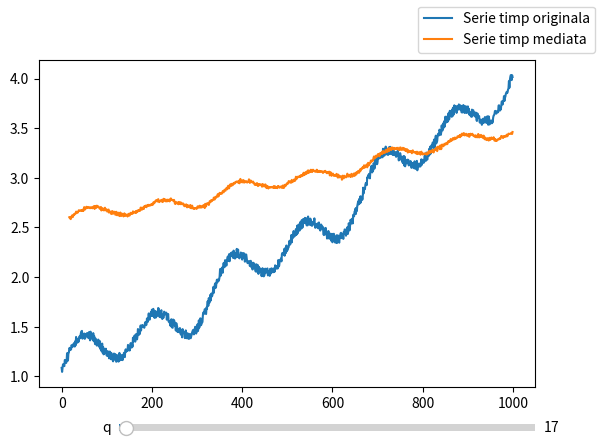

This chart was generated by the following Python code:
import numpy as np
import matplotlib.pyplot as plt
import scipy
from matplotlib.backends.backend_pdf import PdfPages

N = 1000
pp = PdfPages('plots/Exercitiul_3.pdf')

ec_grad2  = lambda x: x**2
spatiu_semnal = np.linspace(0,1,N)
semnal = lambda f1, f2: 0.1 * np.sin(2 * np.pi * f1 * spatiu_semnal) + 0.2 * np.sin(2 * np.pi * f2 * spatiu_semnal)

spatiu_ecuatie = np.linspace(1,2,N)
spatiu_serie_timp = ec_grad2(spatiu_ecuatie)
spatiu_semnal = semnal(3,6)

noise = np.random.random(size=N) / 10   

spatiu_serie_timp = np.add(spatiu_serie_timp, noise)
spatiu_serie_timp = np.add(spatiu_serie_timp, spatiu_semnal)

q = 17

epsilon_N = np.random.randn(N) / 10
epsilon = epsilon_N[:q]
mu = np.mean(spatiu_serie_timp)
epsilon = np.concatenate((epsilon, [mu]))

spatiu_serie_timp_ma = np.zeros((N - q))

for i in range(q, N):
    vector_1 = np.concatenate(([1], spatiu_serie_timp[i - q: i - 1], [1]))
    spatiu_serie_timp_ma[i - q] = np.dot(vector_1, epsilon)


spatiu_ox = np.linspace(0, 999, 1000)

fig, ax = plt.subplots()
fig.subplots_adjust(bottom = 0.2)
ax.plot(spatiu_serie_timp, label = "Serie timp originala")
line, = ax.plot(spatiu_ox[q:], spatiu_serie_timp_ma, label = "Serie timp mediata")
fig.legend()

def update_ma(val):
    
    q = q_slider.val
    
    epsilon = epsilon_N[:q]
    mu = np.mean(spatiu_serie_timp)
    epsilon = np.concatenate((epsilon, [mu]))

    spatiu_serie_timp_ma = np.zeros((N - q))

    for i in range(q, N):
        vector_1 = np.concatenate(([1], spatiu_serie_timp[i - q: i - 1], [1]))
        spatiu_serie_timp_ma[i - q] = np.dot(vector_1, epsilon)


    spatiu_ox = np.linspace(0, 999, 1000)
    
    line.set_ydata(spatiu_serie_timp_ma)
    line.set_xdata(spatiu_ox[q:])
    fig.canvas.draw_idle()

ax_alpha = plt.axes([0.25, 0.1, 0.65, 0.03])
q_slider = plt.Slider(ax = ax_alpha, label = 'q', valmin = 0, valmax = N, valstep = 1, valinit = q)
q_slider.on_changed(update_ma)

# pp.savefig()
# plt.savefig("plots/Exercitiul_3.svg", format='svg')
# plt.savefig("plots/Exercitiul_3.png", format='png')

# pp.close()